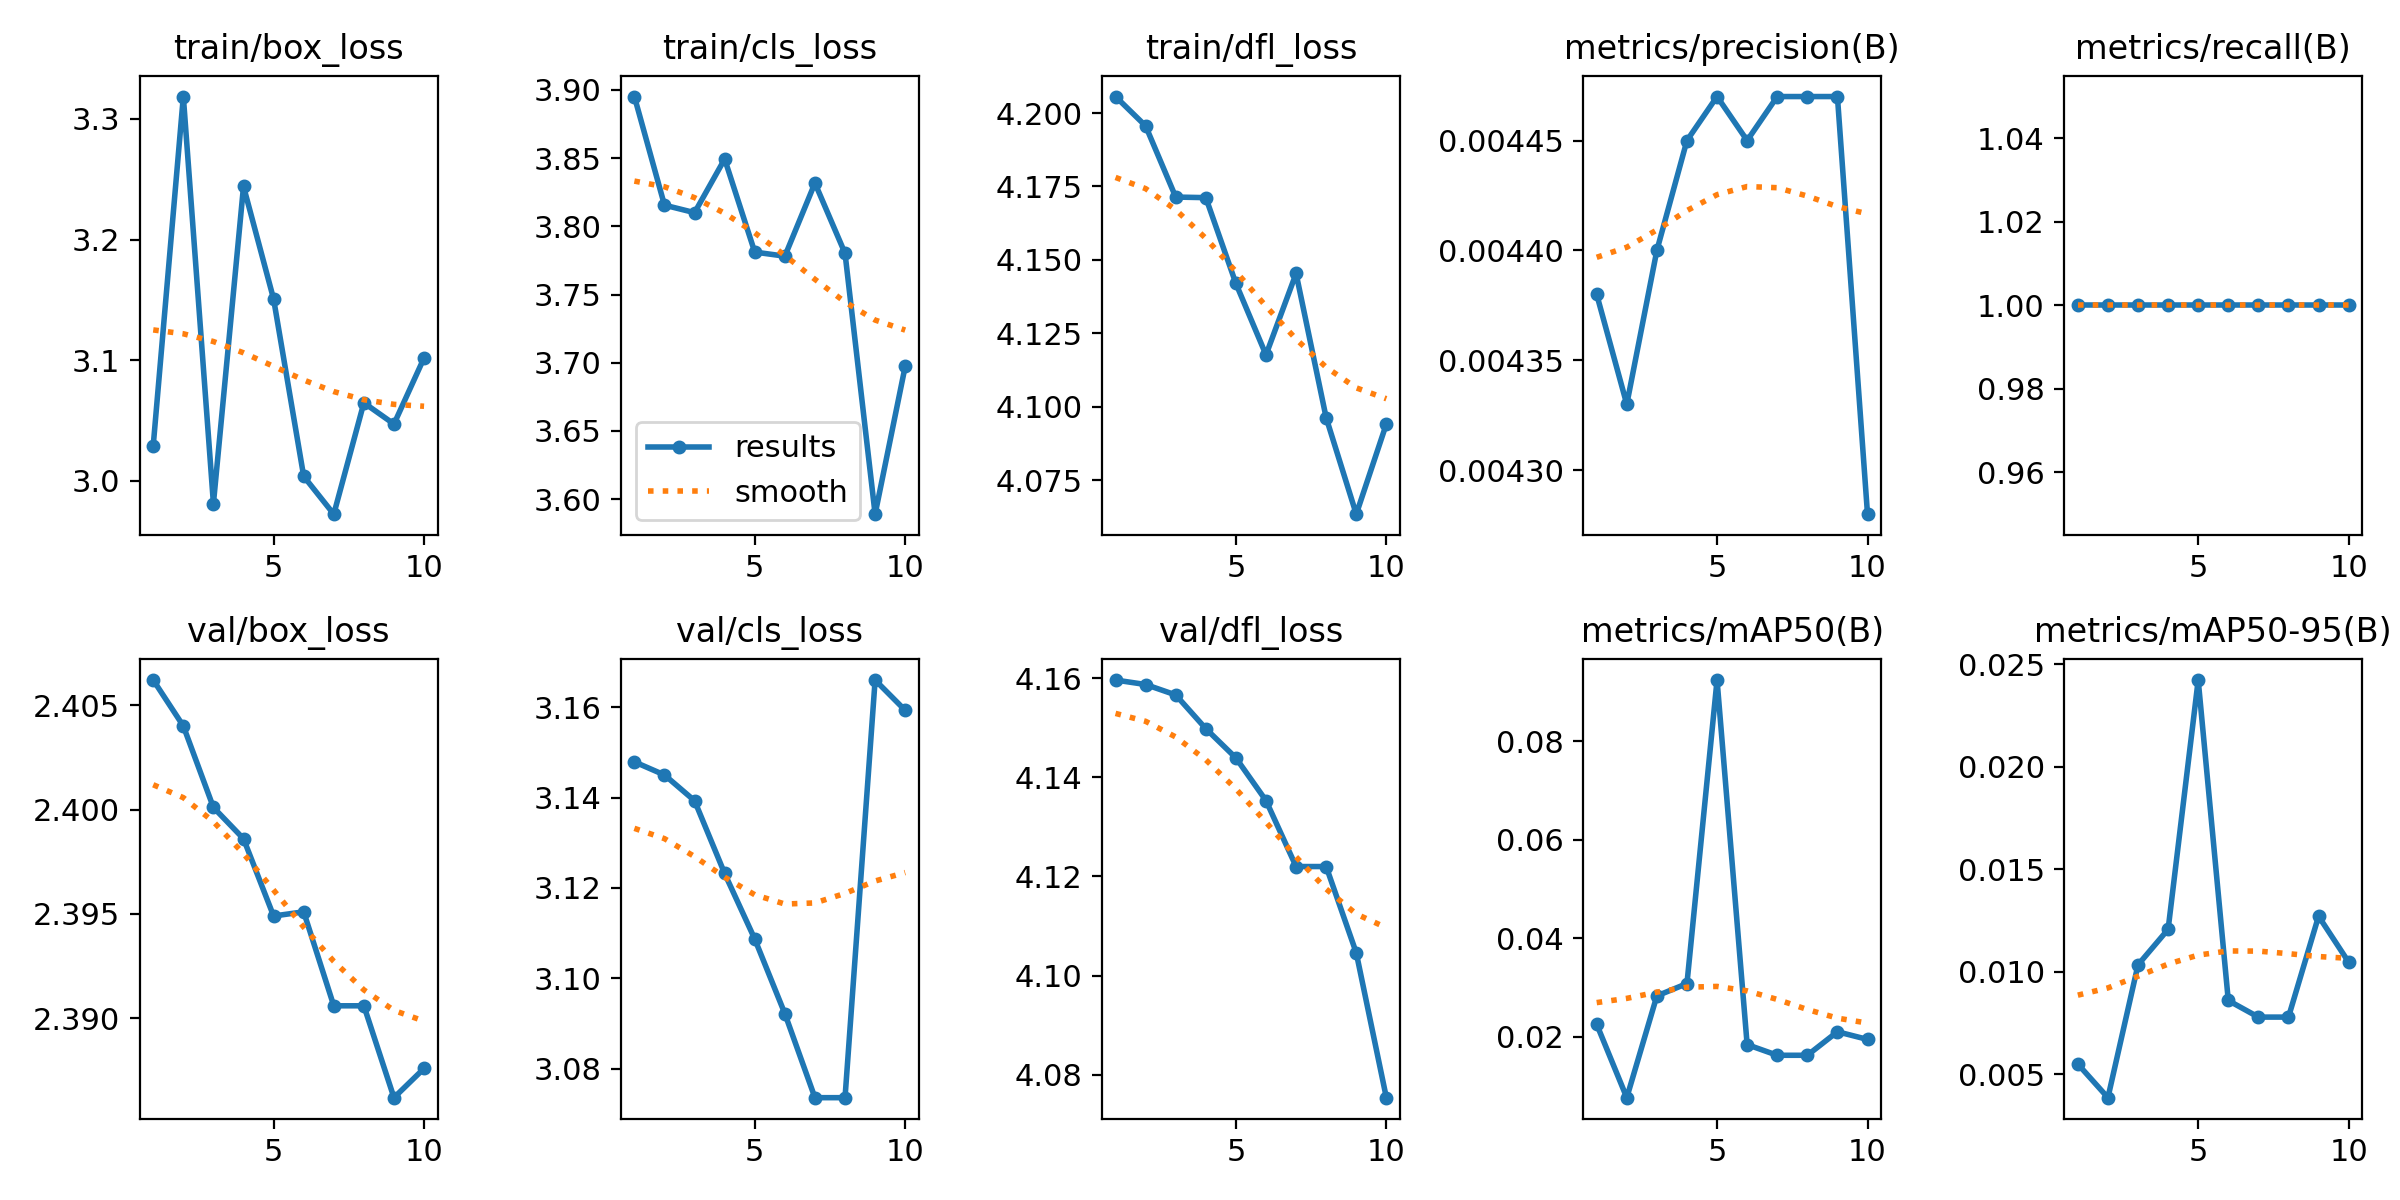

Source data for this figure (header and first rows):
epoch, train/box_loss, train/cls_loss, train/dfl_loss, metrics/precision(B), metrics/recall(B), metrics/mAP50(B), metrics/mAP50-95(B), val/box_loss, val/cls_loss, val/dfl_loss, lr/pg0, lr/pg1, lr/pg2
1, 3.029, 3.895, 4.206, 0.00438, 1, 0.02252, 0.0055, 2.406, 3.148, 4.16, 7.145e-05, 7.145e-05, 7.145e-05
2, 3.318, 3.816, 4.196, 0.00433, 1, 0.00761, 0.00386, 2.404, 3.145, 4.159, 0.0001541, 0.0001541, 0.0001541
3, 2.981, 3.81, 4.171, 0.0044, 1, 0.02828, 0.01034, 2.4, 3.139, 4.157, 0.0002333, 0.0002333, 0.0002333
4, 3.244, 3.849, 4.171, 0.00445, 1, 0.03079, 0.01207, 2.399, 3.123, 4.15, 0.0003092, 0.0003092, 0.0003092
5, 3.151, 3.781, 4.142, 0.00447, 1, 0.09243, 0.02423, 2.395, 3.109, 4.144, 0.0003816, 0.0003816, 0.0003816
6, 3.004, 3.778, 4.118, 0.00445, 1, 0.01839, 0.0086, 2.395, 3.092, 4.135, 0.0004506, 0.0004506, 0.0004506
7, 2.972, 3.832, 4.145, 0.00447, 1, 0.01622, 0.00779, 2.391, 3.074, 4.122, 0.0005163, 0.0005163, 0.0005163
8, 3.065, 3.78, 4.096, 0.00447, 1, 0.01622, 0.00779, 2.391, 3.074, 4.122, 0.0005785, 0.0005785, 0.0005785
9, 3.047, 3.589, 4.064, 0.00447, 1, 0.021, 0.01271, 2.386, 3.166, 4.105, 0.0006374, 0.0006374, 0.0006374
10, 3.102, 3.697, 4.094, 0.00428, 1, 0.01944, 0.01047, 2.388, 3.159, 4.075, 0.0006929, 0.0006929, 0.0006929
